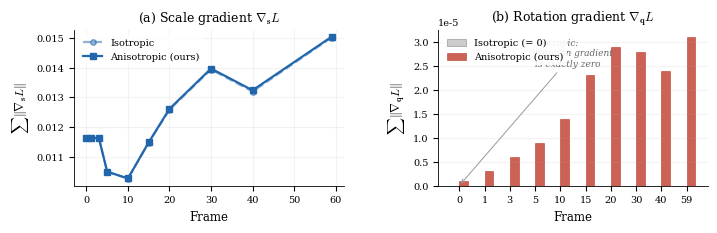

Python code for this plot: (Note: this script raises an exception after producing the figure.)
"""Gradient flow comparison figure: isotropic vs anisotropic."""
import matplotlib
matplotlib.use('Agg')
import matplotlib.pyplot as plt
import matplotlib.gridspec as gridspec
import numpy as np

plt.rcParams.update({
    'font.family': 'serif',
    'font.serif': ['DejaVu Serif', 'Times New Roman'],
    'mathtext.fontset': 'cm',
    'font.size': 8,
    'axes.labelsize': 8.5,
    'axes.titlesize': 9,
    'legend.fontsize': 7,
    'xtick.labelsize': 7,
    'ytick.labelsize': 7,
    'axes.linewidth': 0.6,
    'lines.linewidth': 1.6,
})

# Data from compare_gradients.py (Spot)
eps = [0, 1, 3, 5, 10, 15, 20, 30, 40, 59]
iso_scale =  [0.011639, 0.011622, 0.011623, 0.010485, 0.010254, 0.011471, 0.012580, 0.013933, 0.013190, 0.015011]
iso_rot =    [0.0,      0.0,      0.0,      0.0,      0.0,      0.0,      0.0,      0.0,      0.0,      0.0]
ani_scale =  [0.011639, 0.011623, 0.011623, 0.010489, 0.010260, 0.011478, 0.012607, 0.013965, 0.013233, 0.015036]
ani_rot =    [0.000001, 0.000003, 0.000006, 0.000009, 0.000014, 0.000023, 0.000029, 0.000028, 0.000024, 0.000031]

fig = plt.figure(figsize=(7.2, 2.4), facecolor='white')
gs = gridspec.GridSpec(1, 2, width_ratios=[1, 1], wspace=0.35,
                       left=0.08, right=0.96, bottom=0.20, top=0.85)

c_scale = '#2166ac'
c_rot_aniso = '#c0392b'
c_rot_iso = '#cccccc'

# (a) Scale gradient: both similar
ax1 = fig.add_subplot(gs[0])
ax1.plot(eps, iso_scale, 'o-', color=c_scale, markersize=4, label='Isotropic', alpha=0.5, ls='--')
ax1.plot(eps, ani_scale, 's-', color=c_scale, markersize=4, label='Anisotropic (ours)')
ax1.set_xlabel('Frame')
ax1.set_ylabel(r'$\sum \|\nabla_{\mathbf{s}} L\|$')
ax1.set_title(r'(a) Scale gradient $\nabla_{\mathbf{s}} L$')
ax1.legend(framealpha=0.9, edgecolor='none')
ax1.grid(True, alpha=0.15)
ax1.spines['top'].set_visible(False)
ax1.spines['right'].set_visible(False)

# (b) Rotation gradient: zero vs nonzero
ax2 = fig.add_subplot(gs[1])

# Bar chart: iso = 0 (gray), aniso = nonzero (red)
x_pos = np.arange(len(eps))
width = 0.35
bars_iso = ax2.bar(x_pos - width/2, iso_rot, width, color=c_rot_iso, label='Isotropic (= 0)', edgecolor='#999', linewidth=0.5)
bars_ani = ax2.bar(x_pos + width/2, ani_rot, width, color=c_rot_aniso, label='Anisotropic (ours)', edgecolor=c_rot_aniso, linewidth=0.5, alpha=0.8)

ax2.set_xlabel('Frame')
ax2.set_ylabel(r'$\sum \|\nabla_{\mathbf{q}} L\|$')
ax2.set_title(r'(b) Rotation gradient $\nabla_{\mathbf{q}} L$')
ax2.set_xticks(x_pos)
ax2.set_xticklabels([str(e) for e in eps])
ax2.legend(framealpha=0.9, edgecolor='none')
ax2.grid(True, alpha=0.15, axis='y')
ax2.spines['top'].set_visible(False)
ax2.spines['right'].set_visible(False)

# Annotation
ax2.annotate('Isotropic:\nrotation gradient\nis exactly zero',
             xy=(0, 0), xytext=(3, 0.000025),
             fontsize=6.5, color='#666', style='italic',
             arrowprops=dict(arrowstyle='->', color='#999', lw=0.7))

out = 'output/morph_from_isosphere/isosphere_to_bob'
plt.savefig(f'{out}/fig_gradient_comparison.png', dpi=300, bbox_inches='tight', facecolor='white')
plt.savefig(f'{out}/fig_gradient_comparison.pdf', bbox_inches='tight', facecolor='white')
print('Done')
